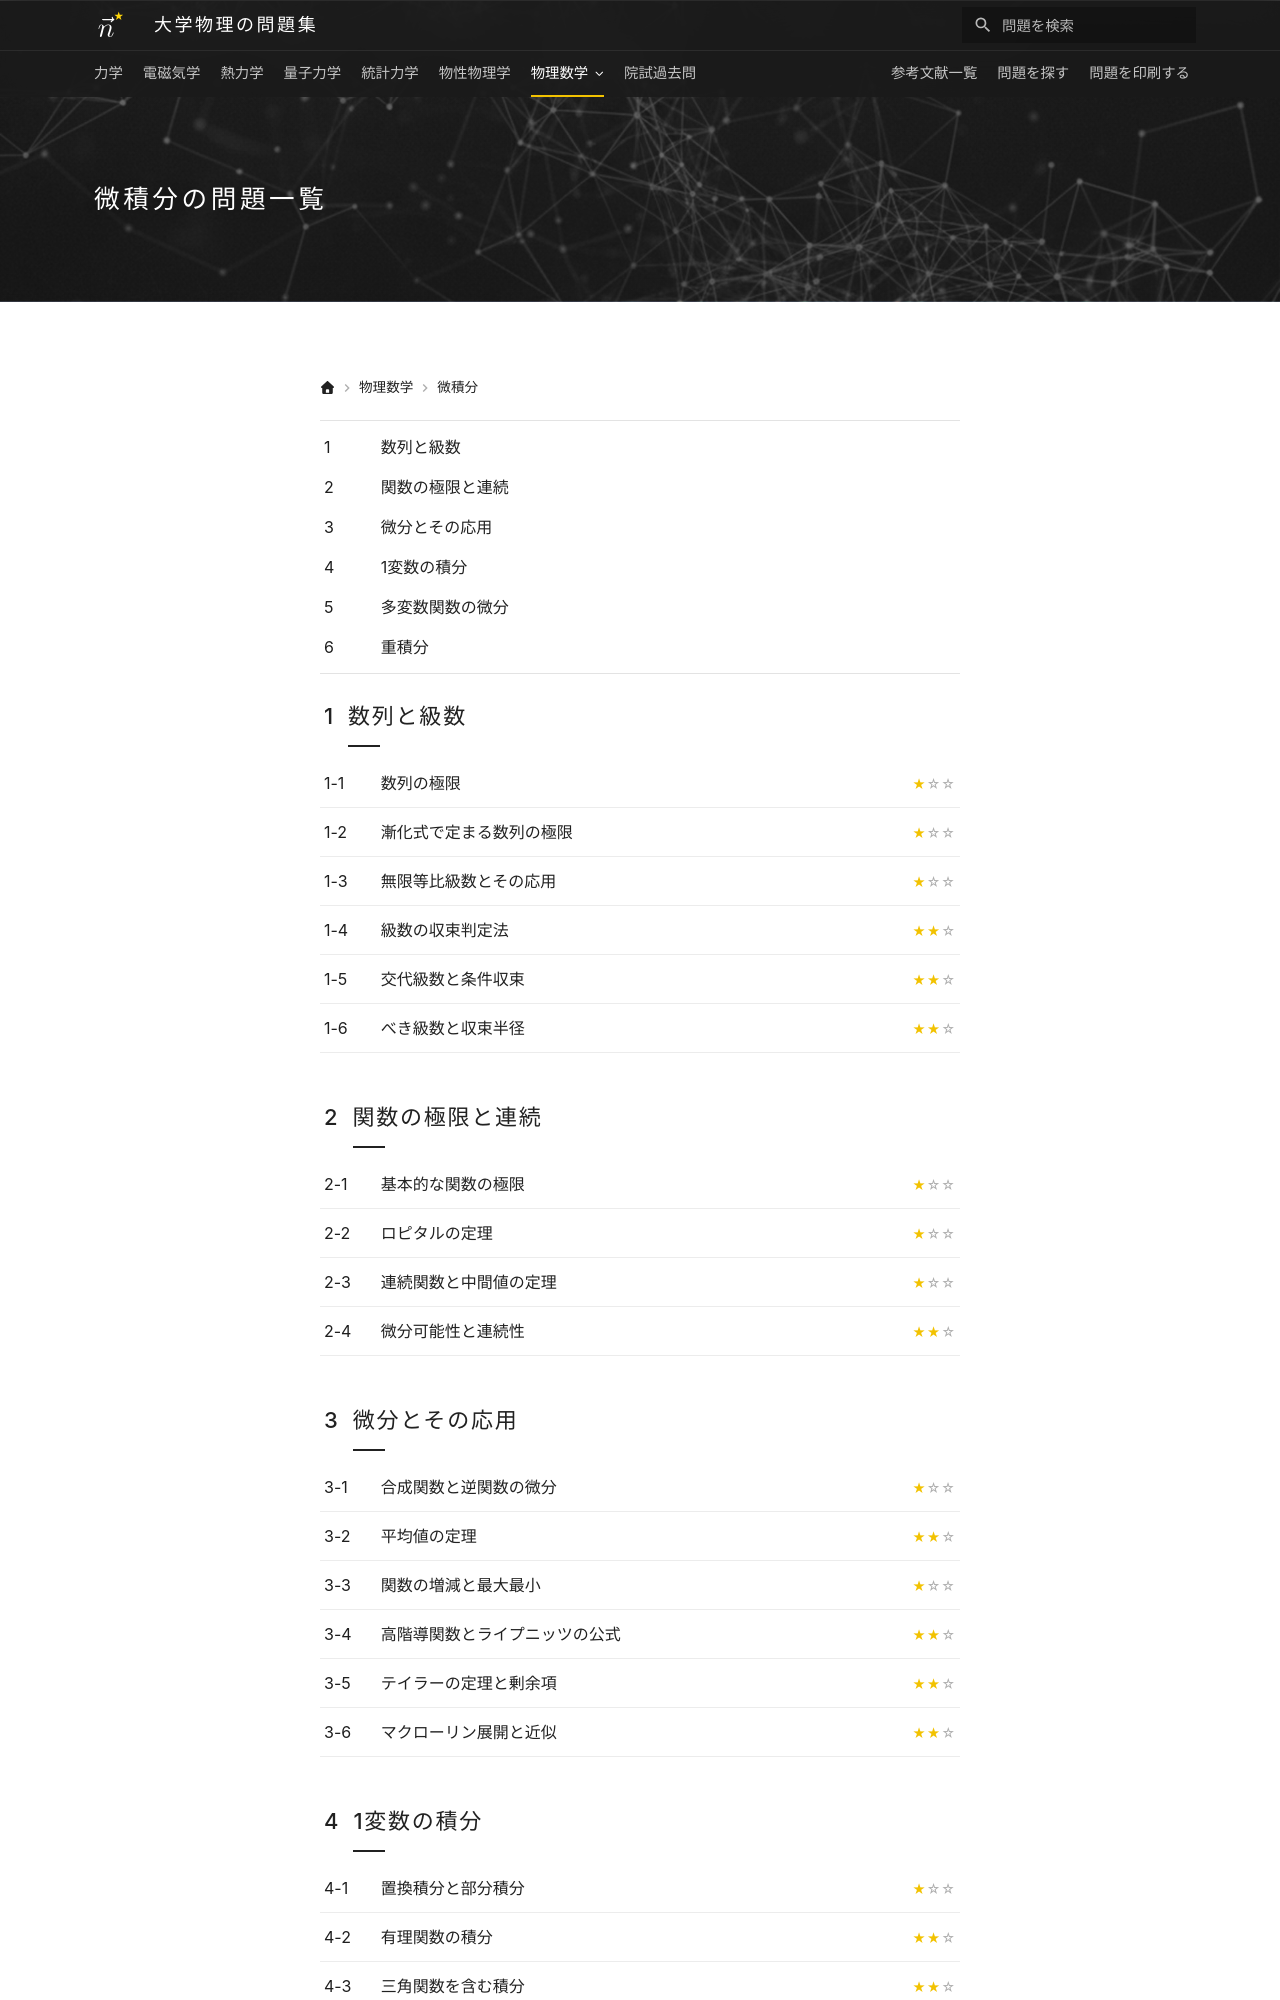

repository: Nanana-2/physics-site · page: 14calculus/index.html · generator: mkdocs

---
title: 微積分の問題一覧
hero_image: assets/images/index.jpg
hide:
  - toc   # 本文が章の目次なので右のサイドバーは出さない（本文を中央に）
---

# 微積分の問題一覧

<div class="grid cards" markdown>

-   __1. 数列と級数__

    ---

    * [数列の極限](01/01_010.md)
    * [漸化式で定まる数列の極限](01/01_020.md)
    * [無限等比級数とその応用](01/01_030.md)
    * [級数の収束判定法](01/01_040.md)
    * [交代級数と条件収束](01/01_050.md)
    * [べき級数と収束半径](01/01_060.md)

-   __2. 関数の極限と連続__

    ---

    * [基本的な関数の極限](02/02_010.md)
    * [ロピタルの定理](02/02_020.md)
    * [連続関数と中間値の定理](02/02_030.md)
    * [微分可能性と連続性](02/02_040.md)

-   __3. 微分とその応用__

    ---
